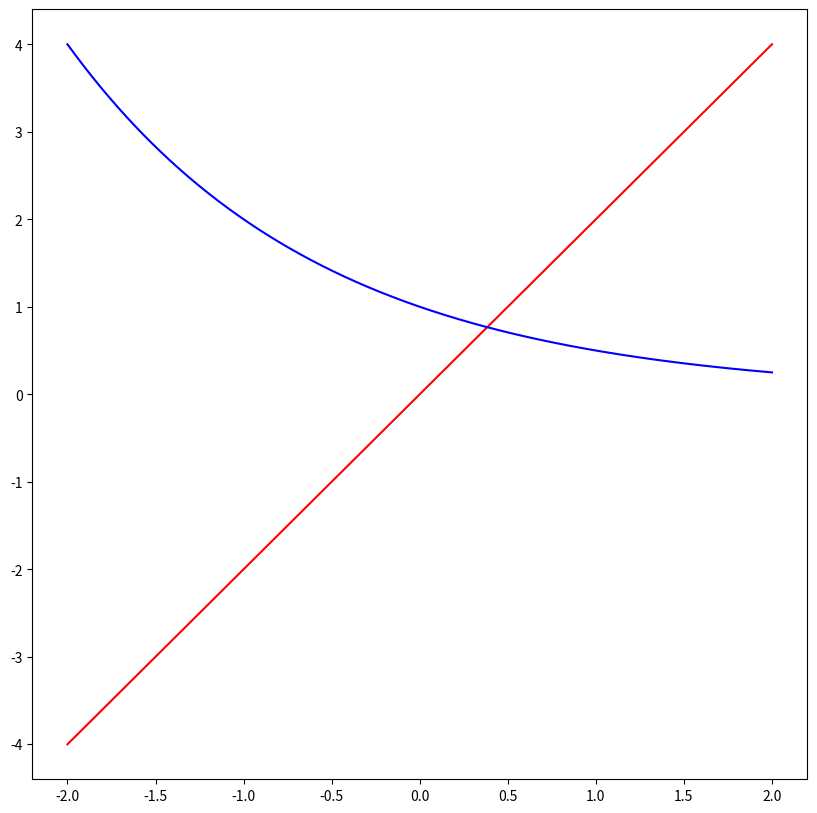

Here is the Python script that generated this plot:
import numpy as np
import matplotlib.pyplot as plt

x = np.linspace(-2, 2, 500)

y1 = 2 * x
y2 = 2 ** (-x)

plt.figure(figsize=(10, 10))
plt.plot(x, y1, color="red")
plt.plot(x, y2, color="blue")

plt.show()
